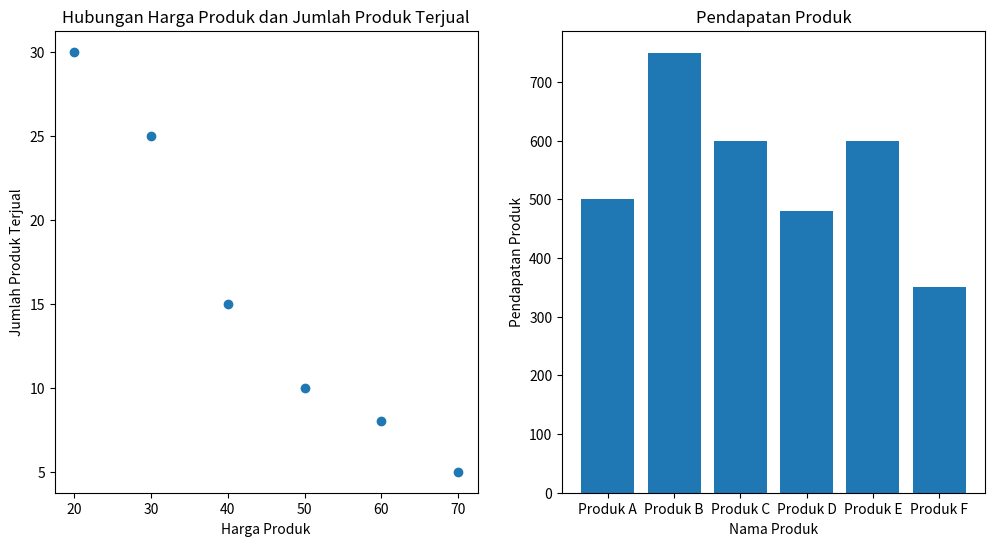

Reproduce this figure in Python.
import matplotlib.pyplot as plt
import numpy as np

data_transaksi = [
    ("Produk A", 50, 10),
    ("Produk B", 30, 25),
    ("Produk C", 20, 30),
    ("Produk D", 60, 8),
    ("Produk E", 40, 15),
    ("Produk F", 70, 5),
]

nama_produk, harga_produk, jumlah_terjual = zip(*data_transaksi)
pendapatan_produk = np.array(harga_produk) * np.array(jumlah_terjual)

print("Nama Produk\t:", nama_produk)
print("Harga Produk\t:", harga_produk)
print("Jumlah Terjual\t:", jumlah_terjual)

plt.figure(figsize=(12, 6))

plt.subplot(1, 2, 1)
plt.title("Hubungan Harga Produk dan Jumlah Produk Terjual")
plt.scatter(harga_produk, jumlah_terjual)
plt.xlabel("Harga Produk")
plt.ylabel("Jumlah Produk Terjual")

plt.subplot(1, 2, 2)
plt.title("Pendapatan Produk")
plt.bar(nama_produk, pendapatan_produk)
plt.xlabel("Nama Produk")
plt.ylabel("Pendapatan Produk")

plt.show()